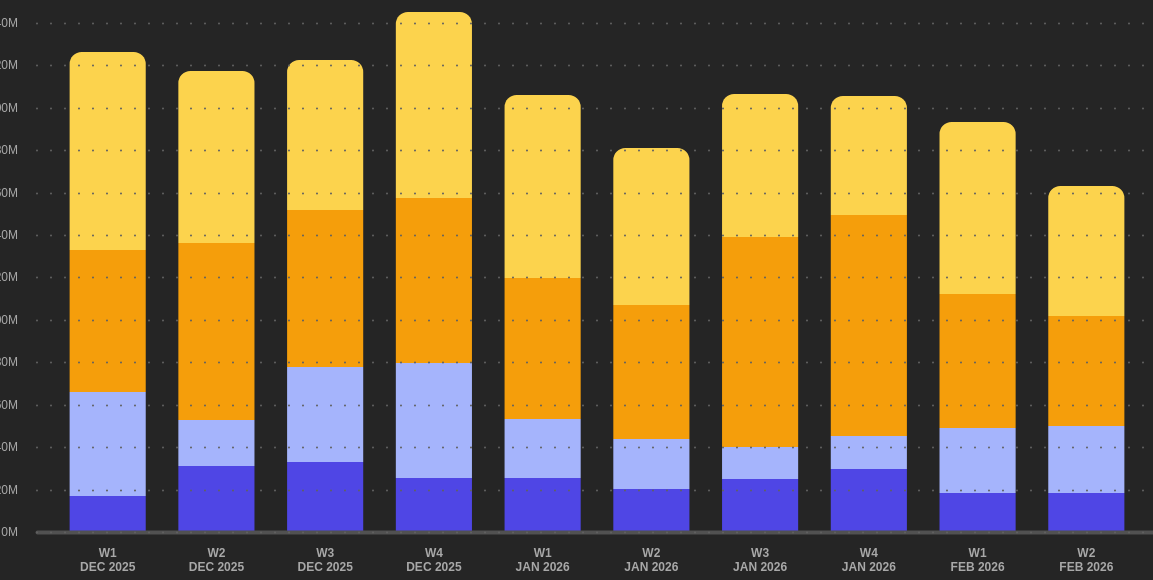
D3 v7 page, settled after 480 driven frames (8 s of simulated time); the page loaded 1 data file(s).


// ── bar_stacked.js
// NEW
// Fix dates missing century (e.g., "1/1/22" → "1/1/2022")
// WE DONT USE THE YEARS ANYMORE
// function fixyear(datestring) {
//   const parts = datestring.split("/");
//   return parts[0] + "/" + parts[1] + "/20" + parts[2];
// }

// Set up dimensions
const margin = {top: 20, right: 10, bottom: 20, left: 30};
// A LITTLE WIDER
const width = 1200 - margin.left - margin.right;
const height = 600 - margin.top - margin.bottom;

// Create SVG
const svg = d3.select("#chart")
  .append("svg")
  .attr("width", width + margin.left + margin.right)
  .attr("height", height + margin.top + margin.bottom)
  .append("g")
  .attr("transform", "translate(" + margin.left + "," + margin.top + ")");

// Load data
// CHANGED DATA FORMAT TO .tsv TO FIX MY DATA TYPE
d3.tsv("2026-02-16_global_alltime.tsv").then(ready);

function ready(datapoints) {
  
  // WE NEED ONLY LATEST INFO< SO !) LATEST WEEK DATA PULLED
  // map() LOOKS THROUGH ALL DATA IN datapoints AND RETURN A NEW WEEKS DATA
  // WE GET Set IN RETURN.
  // ... MEANS WE TAKE OUR Set DATA and CREATE A DATA ARRAY THAT WE COULD ACTUALLY .sort()
  const allWeeks = [...new Set(datapoints.map(d => d.week))].sort();
  // SHOW LAST 10
  const last10 = new Set(allWeeks.slice(-10));
  // SET datapoints AS LAST !)
  datapoints = datapoints.filter(d => last10.has(d.week));

  // Parse dates
  // NEW .tsv FILE HAS THE DATES SO d3 CAN USE IT RIGHT OF THE BOX FOR X. SO PARSING NOT NEEDED. I DONT USE YEARS, ONLY WEEKS
  // const parseTime = d3.timeParse("%m/%d/%Y");
  // datapoints.forEach((d) => d['Scheduled Date'] = fixyear(d['Scheduled Date']));
  // datapoints.forEach((d) => d.date = parseTime(d['Scheduled Date']));
  // datapoints.forEach((d) => d.year = d.date.getFullYear());

  // Group by Class and Year, sum Payment Amounts (nested Map)
  // rollup gives: Map<Class, Map<Year, Total>>
  const groupMap = d3.rollup(
    datapoints,
    // WITH NEW DATA FILE AND NEW GOAL WE NO LONGER NEED TO SUM THE PAYMENT AMOUNT. WE JUST COUNT THE AMOUNT OF LINES
    (v) => d3.sum(v, (d) => +d['weekly_views']),
    (d) => d.week,
    (d) => d.category
  );

  // Convert nested Map to flat array of objects
  // WE NOW USE WEEKS AND CATEGORIES
  const groupObject = Array.from(groupMap, ([week, catMap]) =>
    Array.from(catMap, ([cat, total]) => ({ week, cat, total }))
  ).flat();

  // Get unique categories and years
  // WE NOW USE WEEKS AND CATEGORIES
  const weeks = new Set(groupObject.map((x) => x.week));
  const cats = new Set(groupObject.map((x) => x.cat));
  // SORT KEYS BY TOTAL VALUE ASCENDING — SMALLEST AT BOTTOM, LARGEST ON TOP
  const catTotals = d3.rollup(groupObject, v => d3.sum(v, d => d.total), d => d.cat);
  const keys = Array.from(cats).sort((a, b) => catTotals.get(a) - catTotals.get(b));

  // Fill in missing category/year combinations with 0 (required for stacking)
  // UPDATING THE DATA TO GET WEEK+CATEGORY
  for (let week of weeks) {
    for (let cat of cats) {
      const exists = groupObject.some(el => el.week === week && el.cat === cat);
      if (!exists) {
        groupObject.push({week, cat, total: 0});
      }
    }
  }

  // TOTAL VIEWS PER WEEK (USED TO COUNT PERCENTAGE IN TOOLTIP)
  const weekTotals = d3.rollup(
    groupObject, // DATA ARRAY week, cat, total
    v => d3.sum(v, d => d.total), // TOTAL BY GROUP
    d => d.week); // GROUPED BY WEEK

  // Create stacked data using d3.stack()
  const series = d3.stack()
    .keys(keys)
    .value(([, D], key) => D.get(key).total)
    // UPDATING TO WEEKS AND CATEGORIES
    (d3.index(groupObject, d => d.week, d => d.cat));

  // X scale for categories
  const x = d3.scaleBand()
  // d3.groupSort WAS USED TO SORT CATEGORIES BY SUM. THE NEW DATA FILE USE WEEKS FOR X SO DATA IS NO LONGER SHOUL BE REPRESENTED IN DESCENDING ORDER BUT IN CHRONOLOGICAL ONE
    // DELETED - .domain(d3.groupSort(groupObject, D => -d3.sum(D, d => d.total), d => d.cat))
    // WEEKS WILL BE A Set — THIS IS A SPECIAL DATA STRUCTURE IN JS THAT STORES UNIQUE VALUES.
    // d3.scaleBand() EXPECTS A REGULAR (Array) IN THE .domain(), NOT A SET. THAT’S WHY Array.from(weeks) CONVERTS THE SET TO ARRAY, AND .sort() SORTS IT ALPHABETICALLY.
    .domain(Array.from(weeks).sort())
    .range([margin.left, width - margin.right])
    .padding(0.3);

  // Y scale for stacked totals
  const y = d3.scaleLinear()
    // WE NEED A FIXED PERCENTAGE BAR
    .domain([0, d3.max(series, d => d3.max(d, d => d[1]))])
    .rangeRound([height - margin.bottom, margin.top]);

  // Color scale
  const color = d3.scaleOrdinal()
    .domain(keys)
    // DELETED - .range(d3.schemeCategory10)
    // COLORS SET
    .range([
      "#4F46E5",
      "#A5B4FC",
      "#F59E0B",
      "#FCD34D"
    ])
    .unknown("#ccc");

  // Draw stacked bars
  svg.append("g")
    .selectAll()
    .data(series)
    .join("g")
    .attr("fill", d => color(d.key))
    .selectAll("path")
    .data(D => D.map(d => (d.key = D.key, d)))
    // NEED TO CLIP FOR BORDERS
    .join("path")
    .attr("d", d => {
      const px = x(d.data[0]);
      const py = y(d[1]);
      const pw = x.bandwidth();
      const ph = y(d[0]) - y(d[1]);
      const r = d.key === keys[keys.length - 1] ? 12 : 0;
      if (r === 0) return `M${px},${py} h${pw} v${ph} h${-pw}z`;
      return `M${px+r},${py} h${pw-2*r} a${r},${r} 0 0 1 ${r},${r} v${ph-r} h${-pw} v${-(ph-r)} a${r},${r} 0 0 1 ${r},${-r}z`;
    })
    // MOUSE IN-OUT
    .on("mouseover", function(event, d) {
      const tooltip = d3.select("#tooltip"); // SELECT WHAT TO SHOW
      const value = d[1] - d[0]; 
      const weekTotal = weekTotals.get(d.data[0]); // WEEK TOTAL PRE_COUNTED IN map
      const pct = ((value / weekTotal) * 100).toFixed(1); // COUNT THE PERCENT OF THE WEEK SEGMENT
      tooltip
      // TOOLTIP INVISIBLE STYLE AND HTML SETUP
        .style("opacity", 1) 
        .html(`<span>${d.key}</span><span>${d3.format(".2s")(value)} views</span><span>${pct}% of week</span>`);
      d3.select(this).style("opacity", 0.75); // HOVERED BOX SHADE
    })
    .on("mousemove", function(event) {
      d3.select("#tooltip")
        .style("left", (event.pageX + 12) + "px")
        .style("top", (event.pageY - 28) + "px");
    })
    .on("mouseout", function() {
      d3.select("#tooltip").style("opacity", 0);
      d3.select(this).style("opacity", 1);
    });

  // Draw axes
  svg.append("g")
    // STYLE PULLED FROM CSS
    .attr("class", "axis-x")
    .attr("transform", `translate(0,${height - margin.bottom})`)
    // WE WANT W1 Mar 2025 FORMAT in the X
    // .call(d3.axisBottom(x).tickSizeOuter(0))
    .call(d3.axisBottom(x).tickSizeOuter(0).tickFormat(weekStr => {
      const d = new Date(weekStr);
      const weekNum = Math.ceil(d.getDate() / 7);
      return `W${weekNum} ${d.toLocaleString('en', {month: 'short'})} ${d.getFullYear()}`;
    }))
    // SHRINK TEXT CONTAINER FOR AXIS-X
    // .call(g => g.selectAll(".domain").remove());
    .call(g => g.selectAll(".tick text").each(function() {
      const el = d3.select(this);
      const parts = el.text().split(" ");
      el.text("");
      el.append("tspan").attr("x", 0).attr("dy", "0em").text(parts[0]);
      el.append("tspan").attr("x", 0).attr("dy", "1.2em").text(parts.slice(1).join(" "));
    }));

  svg.append("g")
    // STYLE PULLED FROM CSS
    .attr("class", "axis-y")
    .attr("transform", `translate(${margin.left},0)`)
    // .call(d3.axisLeft(y).ticks(null, "s"))
    .call(d3.axisLeft(y).ticks(null, "s").tickSize(-(width - margin.left - margin.right)))
    .call(g => g.selectAll(".domain").remove());

  // Draw legend (core D3)
  // SELECT THE HTML ELEMENT WITH id="legend"
  const legendEl = d3.select("#legend");

  // FOR EACH ITEM IN keys ARRAY ("Films (English)", "TV (English)", etc)
  // CREATE A <div class="legend-row"> INSIDE #legend
  const legendRow = legendEl.selectAll("div")
    .data(keys)
    .join("div")
    .attr("class", "legend-row");

  // INSIDE EACH ROW — APPEND A <span class="legend-dot">
  // background-color IS SET FROM color SCALE: color("Films (English)") → "#F59E0B", etc
  legendRow.append("span")
    .attr("class", "legend-dot")
    .style("background-color", d => color(d));

  // INSIDE EACH ROW — APPEND A <span class="legend-label"> WITH THE CATEGORY NAME AS TEXT
  legendRow.append("span")
    .attr("class", "legend-label")
    .text(d => d);
}

### data: 2026-02-16_global_alltime.tsv
week	category	weekly_rank	show_title	season_title	weekly_hours_viewed	runtime	weekly_views	cumulative_weeks_in_top_10
2026-02-08	Films (English)	1	The Investigation of Lucy Letby	N/A	20500000	1.583	12900000	1
2026-02-08	Films (English)	2	The Rip	N/A	13900000	1.883	7400000	4
2026-02-08	Films (English)	3	KPop Demon Hunters	N/A	10100000	1.667	6100000	34
2026-02-08	Films (English)	4	In the Land of Saints and Sinners	N/A	8900000	1.767	5000000	2
2026-02-08	Films (English)	5	Sweet Home Alabama	N/A	8000000	1.817	4400000	1
2026-02-08	Films (English)	6	Overboard (2018)	N/A	6500000	1.883	3500000	1
2026-02-08	Films (English)	7	Mike and Dave Need Wedding Dates	N/A	5300000	1.65	3200000	1
2026-02-08	Films (English)	8	Night at the Museum	N/A	5800000	1.817	3200000	1
2026-02-08	Films (English)	9	Copshop	N/A	5600000	1.8	3100000	1
2026-02-08	Films (English)	10	The Adventures of Sharkboy and Lavagirl	N/A	4300000	1.55	2800000	1
2026-02-08	Films (Non-English)	1	Dhurandhar	N/A	28100000	3.433	8200000	2
2026-02-08	Films (Non-English)	2	Even If This Love Disappears Tonight	N/A	13800000	1.767	7800000	1
2026-02-08	Films (Non-English)	3	96 Minutes	N/A	7200000	2	3600000	2
2026-02-08	Films (Non-English)	4	Death Whisperer 3	N/A	5800000	1.733	3300000	1
2026-02-08	Films (Non-English)	5	Yoh! Bestie	N/A	3100000	1.6	1900000	1
2026-02-08	Films (Non-English)	6	The Big Fake	N/A	3700000	1.933	1900000	3
2026-02-08	Films (Non-English)	7	A Letter To My Youth	N/A	3600000	2.267	1600000	2
2026-02-08	Films (Non-English)	8	Tere Ishk Mein	N/A	4000000	2.75	1500000	3
2026-02-08	Films (Non-English)	9	La vita va così	N/A	1900000	2.017	900000	1
2026-02-08	Films (Non-English)	10	Cosmic Princess Kaguya!	N/A	1900000	2.367	800000	3
2026-02-08	TV (English)	1	Bridgerton	Bridgerton: Season 4	102600000	4.383	23400000	2
2026-02-08	TV (English)	2	The Lincoln Lawyer	The Lincoln Lawyer: Season 4	75900000	8.433	9000000	1
2026-02-08	TV (English)	3	HIS & HERS	HIS & HERS: Limited Series	27100000	4.367	6200000	5
2026-02-08	TV (English)	4	Is It Cake? Valentines	Is It Cake? Valentines: Season 1	3200000	0.75	4300000	1
2026-02-08	TV (English)	5	Bridgerton	Bridgerton: Season 1	29000000	8.2	3500000	18
2026-02-08	TV (English)	6	Raw	Raw: February 2, 2026	5800000	1.817	3100000	1
2026-02-08	TV (English)	7	Jeffrey Epstein: Filthy Rich	Jeffrey Epstein: Filthy Rich: Limited Se…	11500000	3.767	3100000	2
2026-02-08	TV (English)	8	Bridgerton	Bridgerton: Season 3	23600000	7.983	3000000	13
2026-02-08	TV (English)	9	Sullivan's Crossing	Sullivan's Crossing: Season 1	20900000	7.35	2800000	3
2026-02-08	TV (English)	10	Animal Kingdom	Animal Kingdom: Season 1	22700000	8.217	2800000	1
2026-02-08	TV (Non-English)	1	Unfamiliar	Unfamiliar: Season 1	25700000	5.233	4900000	1
2026-02-08	TV (Non-English)	2	Single’s Inferno	Single’s Inferno: Season 5	45100000	14.48	3100000	3
2026-02-08	TV (Non-English)	3	Can This Love Be Translated?	Can This Love Be Translated?: Limited Se…	31600000	13.18	2400000	4
2026-02-08	TV (Non-English)	4	Undercover Miss Hong	Undercover Miss Hong: Limited Series	13700000	9.85	1400000	3
2026-02-08	TV (Non-English)	5	Cash Queens	Cash Queens: Season 1	7600000	5.75	1300000	1
2026-02-08	TV (Non-English)	6	Jujutsu Kaisen	Jujutsu Kaisen: Season 3	3100000	2.467	1300000	5
2026-02-08	TV (Non-English)	7	Salvador	Salvador: Season 1	7400000	6.1	1200000	1
2026-02-08	TV (Non-English)	8	No Tail to Tell	No Tail to Tell: Limited Series	9600000	8.167	1200000	4
2026-02-08	TV (Non-English)	9	Taskaree: The Smuggler's Web	Taskaree: The Smuggler's Web: Season 1	5500000	5.4	1000000	4
2026-02-08	TV (Non-English)	10	Frieren: Beyond Journey's End	Frieren: Beyond Journey's End: Season 2	1300000	1.6	800000	3
2026-02-01	Films (English)	1	The Rip	N/A	27500000	1.883	14600000	3
2026-02-01	Films (English)	2	Kidnapped: Elizabeth Smart	N/A	14500000	1.517	9600000	2
2026-02-01	Films (English)	3	KPop Demon Hunters	N/A	11400000	1.667	6800000	33
2026-02-01	Films (English)	4	Max	N/A	11400000	1.85	6200000	2
2026-02-01	Films (English)	5	Trap	N/A	9400000	1.75	5400000	3
2026-02-01	Films (English)	6	M3GAN 2.0	N/A	10000000	2	5000000	1
2026-02-01	Films (English)	7	People We Meet on Vacation	N/A	8900000	1.967	4500000	4
2026-02-01	Films (English)	8	No Time to Die	N/A	12100000	2.733	4400000	2
2026-02-01	Films (English)	9	In the Land of Saints and Sinners	N/A	6300000	1.767	3600000	1
2026-02-01	Films (English)	10	Secret Mall Apartment	N/A	4500000	1.533	2900000	1
2026-02-01	Films (Non-English)	1	Dhurandhar	N/A	26100000	3.433	7600000	1
2026-02-01	Films (Non-English)	2	The Big Fake	N/A	12800000	1.933	6600000	2
2026-02-01	Films (Non-English)	3	Tere Ishk Mein	N/A	12100000	2.75	4400000	2
2026-02-01	Films (Non-English)	4	96 Minutes	N/A	6100000	2	3100000	1
2026-02-01	Films (Non-English)	5	From the Ashes: The Pit	N/A	3600000	1.483	2400000	2
2026-02-01	Films (Non-English)	6	A Letter To My Youth	N/A	4700000	2.267	2100000	1
2026-02-01	Films (Non-English)	7	No Other Choice	N/A	3200000	2.317	1400000	1
2026-02-01	Films (Non-English)	8	Cosmic Princess Kaguya!	N/A	2900000	2.367	1200000	2
2026-02-01	Films (Non-English)	9	The Captive	N/A	2300000	2.233	1000000	1
2026-02-01	Films (Non-English)	10	The Great Flood	N/A	1800000	1.817	1000000	7
... 9,580 more rows